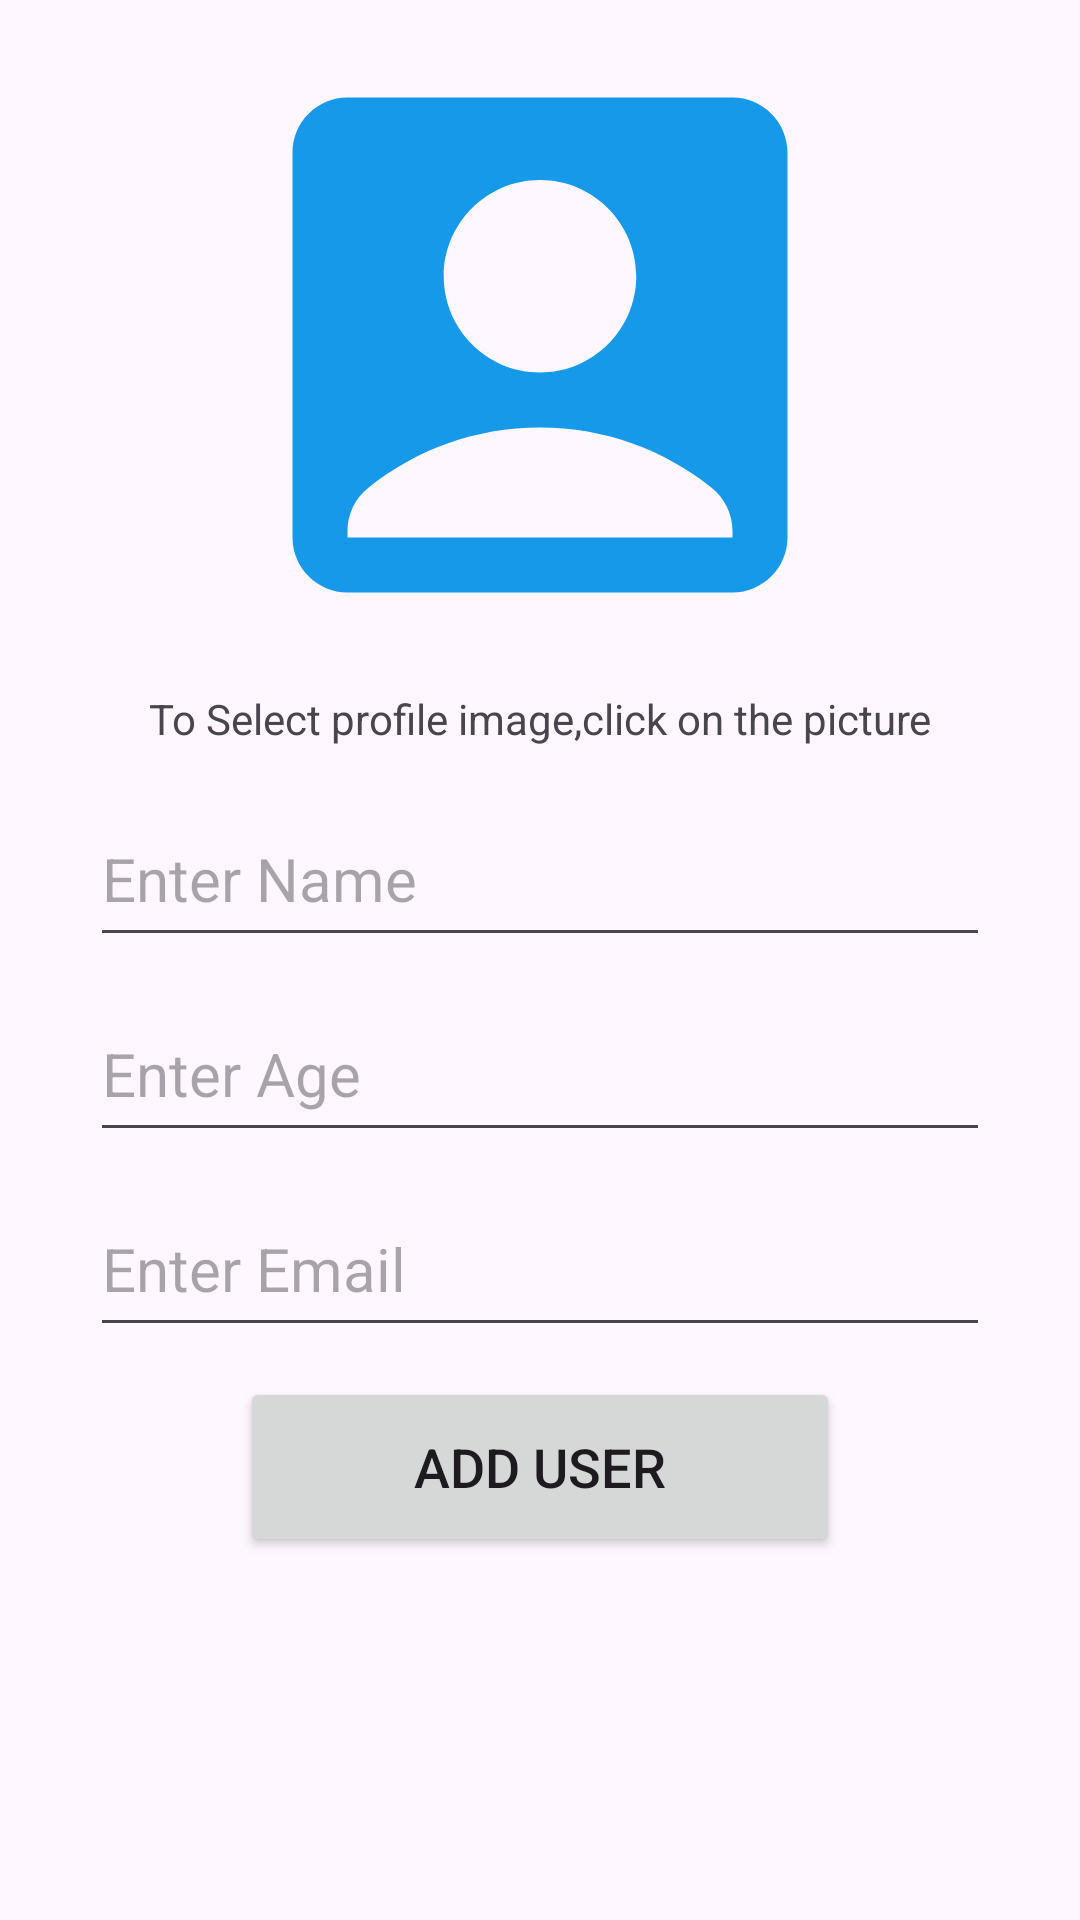

Layout XML and referenced resources for this Android screen:
<!-- AndroidManifest.xml: application theme Theme.RealTimeFirebase -->
<!-- res/layout/activity_add_user.xml -->
<?xml version="1.0" encoding="utf-8"?>
<LinearLayout xmlns:android="http://schemas.android.com/apk/res/android"
    xmlns:app="http://schemas.android.com/apk/res-auto"
    xmlns:tools="http://schemas.android.com/tools"
    android:layout_width="match_parent"
    android:layout_height="match_parent"
    android:orientation="vertical"
    android:gravity="center_horizontal"
    tools:context=".AddUserActivity">

    <ImageView
        android:id="@+id/userProfileImage"
        android:layout_width="220dp"
        android:layout_height="220dp"
        android:layout_margin="5dp"
        android:src="@drawable/account_box" />

    <TextView
        android:id="@+id/textView"
        android:gravity="center"
        android:layout_marginBottom="10dp"
        android:layout_width="match_parent"
        android:layout_height="wrap_content"
        android:text="To Select profile image,click on the picture" />

    <EditText
        android:id="@+id/editTextName"
        android:layout_width="300dp"
        android:layout_height="55dp"
        android:layout_margin="5dp"
        android:ems="10"
        android:hint="Enter Name"
        android:inputType="text"
        android:textSize="20sp" />

    <EditText
        android:id="@+id/editTextAge"
        android:layout_width="300dp"
        android:layout_height="55dp"
        android:layout_margin="5dp"
        android:ems="10"
        android:hint="Enter Age"
        android:inputType="number"
        android:textSize="20sp" />

    <EditText
        android:id="@+id/editTextEmail"
        android:layout_width="300dp"
        android:layout_height="55dp"
        android:layout_margin="5dp"
        android:ems="10"
        android:hint="Enter Email"
        android:inputType="textEmailAddress"
        android:textSize="20sp" />

    <Button
        android:id="@+id/addUserButton"
        android:layout_width="200dp"
        android:layout_height="60dp"
        android:layout_margin="5dp"
        android:text="Add User"
        android:textSize="18sp" />

    <ProgressBar
        android:id="@+id/progressBar"
        android:visibility="invisible"
        style="?android:attr/progressBarStyle"
        android:layout_width="match_parent"
        android:layout_height="wrap_content" />
</LinearLayout>
<!-- resources referenced by this layout -->
<resources>
  <!-- drawable account_box (drawable) -->
  <vector android:height="24dp" android:tint="#1799EA"
      android:viewportHeight="24" android:viewportWidth="24"
      android:width="24dp" xmlns:android="http://schemas.android.com/apk/res/android">
      <path android:fillColor="@android:color/white" android:pathData="M19,3H5C3.9,3 3,3.9 3,5v14c0,1.1 0.9,2 2,2h14c1.1,0 2,-0.9 2,-2V5C21,3.9 20.1,3 19,3zM12,6c1.93,0 3.5,1.57 3.5,3.5c0,1.93 -1.57,3.5 -3.5,3.5s-3.5,-1.57 -3.5,-3.5C8.5,7.57 10.07,6 12,6zM19,19H5v-0.23c0,-0.62 0.28,-1.2 0.76,-1.58C7.47,15.82 9.64,15 12,15s4.53,0.82 6.24,2.19c0.48,0.38 0.76,0.97 0.76,1.58V19z"/>
  </vector>
  <style name="Theme.RealTimeFirebase" parent="Base.Theme.RealTimeFirebase" />
  <style name="Base.Theme.RealTimeFirebase" parent="Theme.Material3.DayNight.NoActionBar">
          
          
      </style>
</resources>
